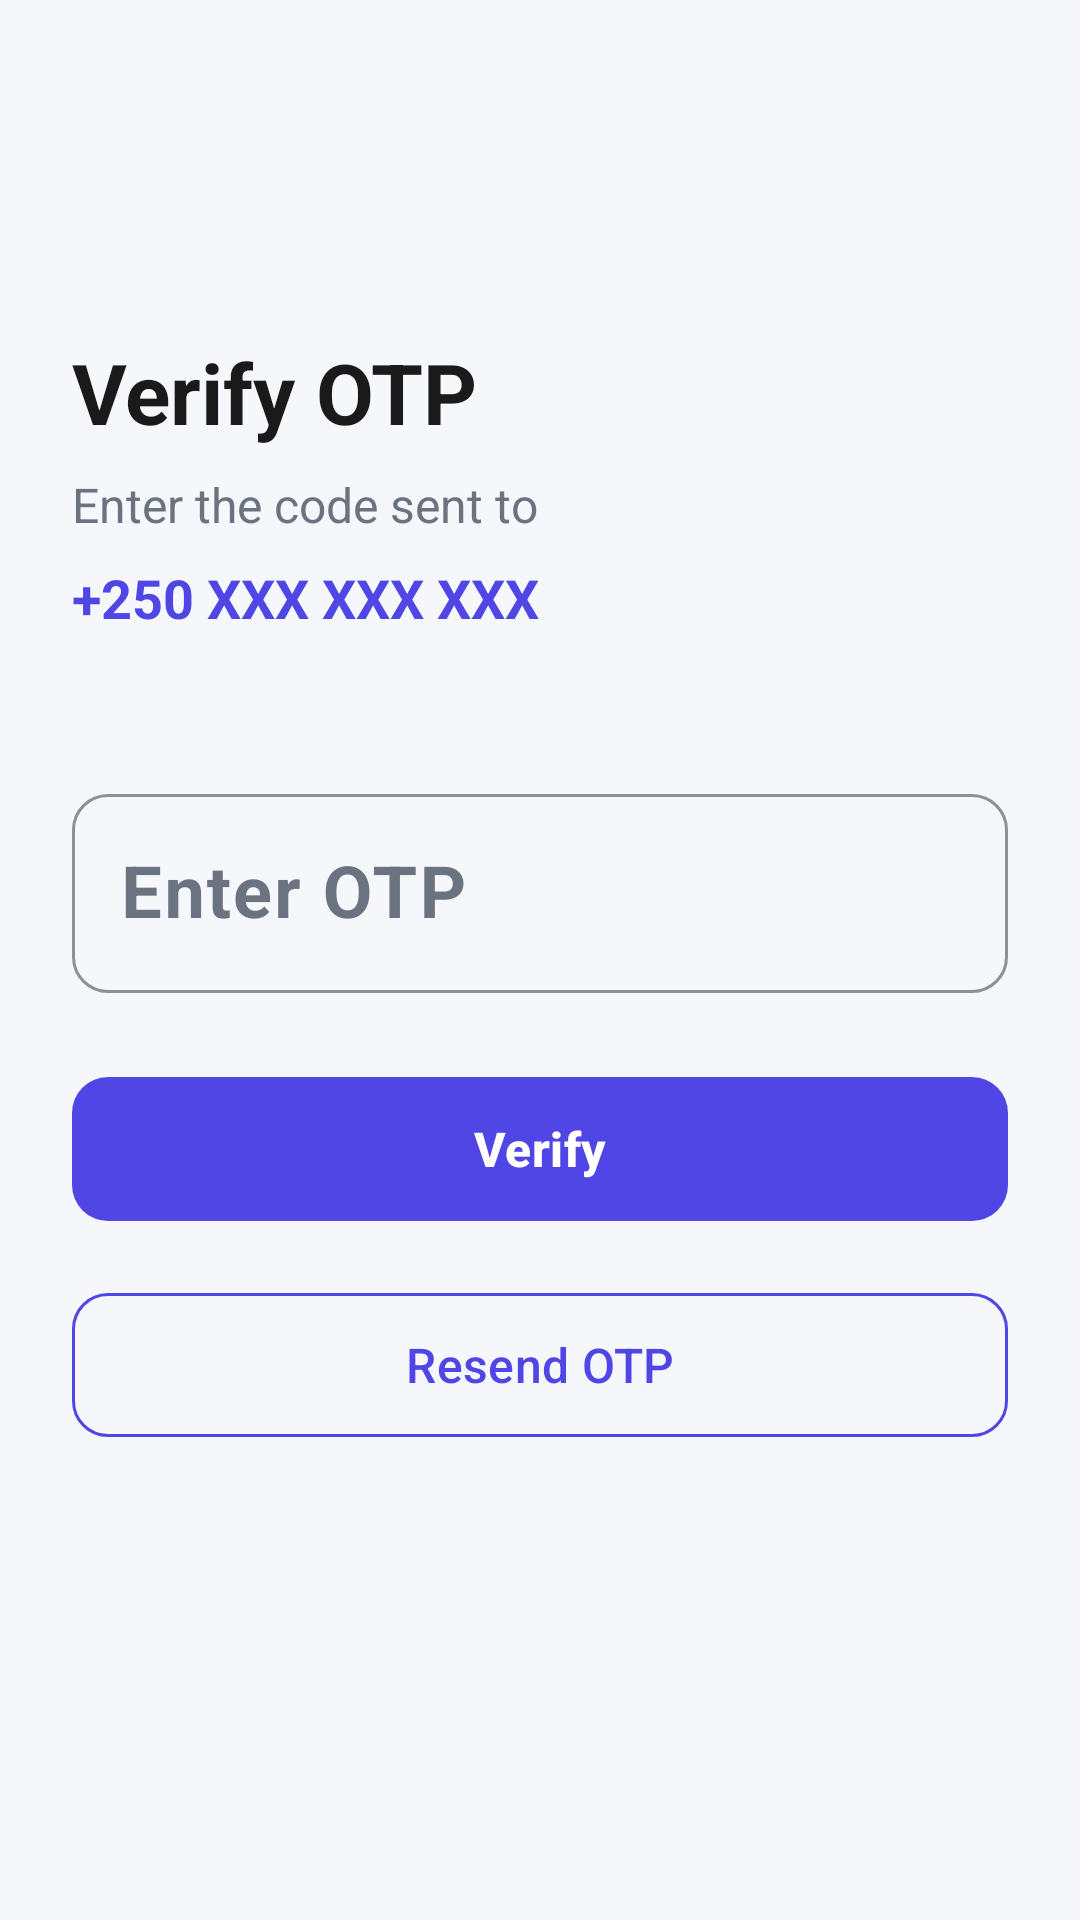

Layout XML and referenced resources for this Android screen:
<!-- AndroidManifest.xml: application theme Theme.MyMartin -->
<!-- res/layout/fragment_otp_verification.xml -->
<?xml version="1.0" encoding="utf-8"?>
<ScrollView xmlns:android="http://schemas.android.com/apk/res/android"
    xmlns:app="http://schemas.android.com/apk/res-auto"
    android:layout_width="match_parent"
    android:layout_height="match_parent"
    android:fillViewport="true">

    <LinearLayout
        android:layout_width="match_parent"
        android:layout_height="wrap_content"
        android:orientation="vertical"
        android:padding="24dp">

        
        <ImageButton
            android:id="@+id/btn_back"
            android:layout_width="48dp"
            android:layout_height="48dp"
            android:layout_marginTop="16dp"
            android:layout_marginBottom="24dp"
            android:background="?attr/selectableItemBackgroundBorderless"
            android:src="@drawable/ic_arrow_back"
            android:contentDescription="Back"
            android:tint="@color/auth_primary_text" />

        
        <TextView
            android:layout_width="wrap_content"
            android:layout_height="wrap_content"
            android:text="Verify OTP"
            android:textSize="28sp"
            android:textStyle="bold"
            android:textColor="@color/auth_primary_text"
            android:layout_marginBottom="8dp" />

        <TextView
            android:layout_width="wrap_content"
            android:layout_height="wrap_content"
            android:text="Enter the code sent to"
            android:textSize="16sp"
            android:textColor="@color/auth_secondary_text"
            android:layout_marginBottom="8dp" />

        <TextView
            android:id="@+id/tv_phone_number"
            android:layout_width="wrap_content"
            android:layout_height="wrap_content"
            android:text="+250 XXX XXX XXX"
            android:textSize="18sp"
            android:textStyle="bold"
            android:textColor="@color/auth_accent"
            android:layout_marginBottom="48dp" />

        
        <com.google.android.material.textfield.TextInputLayout
            android:layout_width="match_parent"
            android:layout_height="wrap_content"
            android:layout_marginBottom="24dp"
            app:boxBackgroundMode="outline"
            app:boxCornerRadiusBottomEnd="12dp"
            app:boxCornerRadiusBottomStart="12dp"
            app:boxCornerRadiusTopEnd="12dp"
            app:boxCornerRadiusTopStart="12dp"
            app:boxStrokeColor="@color/auth_accent"
            app:hintTextColor="@color/auth_accent"
            android:hint="Enter OTP">

            <com.google.android.material.textfield.TextInputEditText
                android:id="@+id/et_otp"
                android:layout_width="match_parent"
                android:layout_height="wrap_content"
                android:inputType="number"
                android:maxLines="1"
                android:maxLength="6"
                android:textAlignment="center"
                android:textSize="24sp"
                android:textStyle="bold" />

        </com.google.android.material.textfield.TextInputLayout>

        
        <com.google.android.material.button.MaterialButton
            android:id="@+id/btn_verify"
            android:layout_width="match_parent"
            android:layout_height="56dp"
            android:text="Verify"
            android:textSize="16sp"
            android:textStyle="bold"
            app:cornerRadius="12dp"
            app:backgroundTint="@color/auth_accent"
            android:layout_marginBottom="16dp" />

        
        <com.google.android.material.button.MaterialButton
            android:id="@+id/btn_resend"
            android:layout_width="match_parent"
            android:layout_height="56dp"
            android:text="Resend OTP"
            android:textSize="16sp"
            app:cornerRadius="12dp"
            style="@style/Widget.Material3.Button.OutlinedButton"
            app:strokeColor="@color/auth_accent"
            android:textColor="@color/auth_accent"
            android:layout_marginBottom="16dp" />

        
        <ProgressBar
            android:id="@+id/progress_bar"
            android:layout_width="wrap_content"
            android:layout_height="wrap_content"
            android:layout_gravity="center"
            android:visibility="gone"
            android:indeterminateTint="@color/auth_accent" />

    </LinearLayout>

</ScrollView>
<!-- resources referenced by this layout -->
<resources>
  <color name="auth_accent">#4F46E5</color>
  <color name="auth_primary_text">#1A1A1A</color>
  <color name="auth_secondary_text">#6B7280</color>
  <style name="Theme.MyMartin" parent="Theme.Material3.Light.NoActionBar">
          <item name="colorPrimary">@color/brand_primary</item>
          <item name="colorOnPrimary">@color/brand_on_primary</item>
          <item name="colorPrimaryContainer">@color/brand_primary_container</item>
          <item name="colorOnPrimaryContainer">@color/brand_on_primary_container</item>
  
          <item name="colorSecondary">@color/brand_secondary</item>
          <item name="colorOnSecondary">@color/brand_on_secondary</item>
          <item name="colorSecondaryContainer">@color/brand_secondary_container</item>
          <item name="colorOnSecondaryContainer">@color/brand_on_secondary_container</item>
  
          <item name="colorTertiary">@color/brand_success</item>
          <item name="colorOnTertiary">@color/brand_on_success</item>
  
          <item name="colorError">@color/brand_error</item>
          <item name="colorOnError">@color/brand_on_error</item>
          <item name="colorErrorContainer">@color/brand_error_container</item>
          <item name="colorOnErrorContainer">@color/brand_on_error_container</item>
  
          <item name="android:colorBackground">@color/brand_background</item>
          <item name="colorOnBackground">@color/brand_on_background</item>
  
          <item name="colorSurface">@color/brand_surface</item>
          <item name="colorOnSurface">@color/brand_on_surface</item>
          <item name="colorSurfaceVariant">@color/brand_surface_variant</item>
          <item name="colorOnSurfaceVariant">@color/brand_on_surface_variant</item>
  
          <item name="colorOutline">@color/brand_outline</item>
          <item name="colorOutlineVariant">@color/brand_outline_variant</item>
  
          <item name="android:statusBarColor" tools:targetApi="21">@color/brand_primary_dark</item>
          <item name="android:navigationBarColor" tools:targetApi="21">@color/brand_surface</item>
          <item name="android:windowLightStatusBar" tools:targetApi="23">false</item>
          <item name="android:windowOptOutEdgeToEdgeEnforcement" tools:targetApi="35">true</item>
      </style>
  <color name="brand_primary">#1E40AF</color>
  <color name="brand_on_primary">#FFFFFF</color>
  <color name="brand_primary_container">#DBEAFE</color>
  <color name="brand_on_primary_container">#1E3A8A</color>
  <color name="brand_secondary">#F59E0B</color>
  <color name="brand_on_secondary">#1F2937</color>
  <color name="brand_secondary_container">#FEF3C7</color>
  <color name="brand_on_secondary_container">#92400E</color>
  <color name="brand_success">#10B981</color>
  <color name="brand_on_success">#FFFFFF</color>
  <color name="brand_error">#DC2626</color>
  <color name="brand_on_error">#FFFFFF</color>
  <color name="brand_error_container">#FEE2E2</color>
  <color name="brand_on_error_container">#991B1B</color>
  <color name="brand_background">#F5F7FA</color>
  <color name="brand_on_background">#111827</color>
  <color name="brand_surface">#FFFFFF</color>
  <color name="brand_on_surface">#111827</color>
  <color name="brand_surface_variant">#EEF1F5</color>
  <color name="brand_on_surface_variant">#6B7280</color>
  <color name="brand_outline">#D1D5DB</color>
  <color name="brand_outline_variant">#E5E7EB</color>
  <color name="brand_primary_dark">#1E3A8A</color>
</resources>
